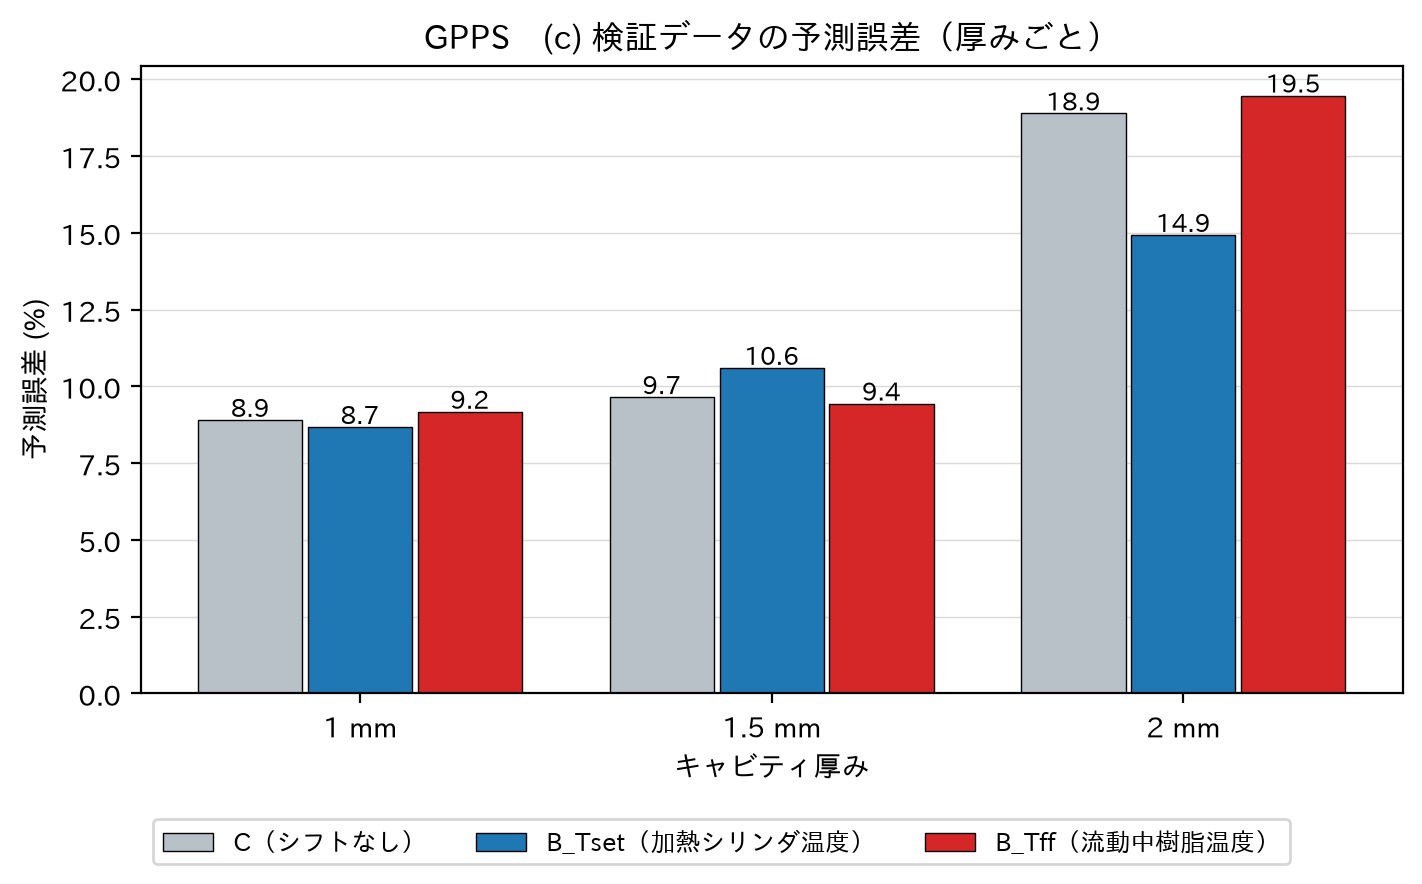

Data behind this chart, as committed beside it:
材料, モデル, 学習, 厚み, 範囲, 行数, 条件数, RMSE, 誤差_%, 区間に入った割合
GPPS, B_Tset, 総合, 1.0, 全体, 17, 6, 0.08319, 8.675, 0.7647
GPPS, B_Tset, 総合, 1.0, 高速側, 17, 6, 0.08319, 8.675, 0.7647
GPPS, B_Tset, 総合, 1.5, 全体, 32, 12, 0.1008, 10.6, 0.9688
GPPS, B_Tset, 総合, 1.5, 低速側, 15, 6, 0.1379, 14.79, 1.0
GPPS, B_Tset, 総合, 1.5, 高速側, 17, 6, 0.04828, 4.946, 0.9412
GPPS, B_Tset, 総合, 2.0, 全体, 31, 12, 0.1391, 14.93, 0.7097
GPPS, B_Tset, 総合, 2.0, 低速側, 16, 6, 0.1879, 20.68, 1.0
GPPS, B_Tset, 総合, 2.0, 高速側, 15, 6, 0.04835, 4.953, 0.4
GPPS, B_Tset, 総合, 全厚み, 全体, 80, 30, 0.1142, 12.09, 0.825
GPPS, B_Tset, 総合, 全厚み, 低速側, 31, 12, 0.1656, 18.01, 1.0
GPPS, B_Tset, 総合, 全厚み, 高速側, 49, 18, 0.06265, 6.465, 0.7143
GPPS, B_Tff, 総合, 1.0, 全体, 17, 6, 0.08776, 9.172, 0.6471
GPPS, B_Tff, 総合, 1.0, 高速側, 17, 6, 0.08776, 9.172, 0.6471
GPPS, B_Tff, 総合, 1.5, 全体, 32, 12, 0.0902, 9.439, 1.0
GPPS, B_Tff, 総合, 1.5, 低速側, 15, 6, 0.1205, 12.81, 1.0
GPPS, B_Tff, 総合, 1.5, 高速側, 17, 6, 0.04992, 5.118, 1.0
GPPS, B_Tff, 総合, 2.0, 全体, 31, 12, 0.1779, 19.47, 0.7419
GPPS, B_Tff, 総合, 2.0, 低速側, 16, 6, 0.2432, 27.53, 1.0
GPPS, B_Tff, 総合, 2.0, 高速側, 15, 6, 0.04798, 4.915, 0.4667
GPPS, B_Tff, 総合, 全厚み, 全体, 80, 30, 0.131, 13.99, 0.825
GPPS, B_Tff, 総合, 全厚み, 低速側, 31, 12, 0.1938, 21.39, 1.0
GPPS, B_Tff, 総合, 全厚み, 高速側, 49, 18, 0.06512, 6.729, 0.7143
GPPS, C, 総合, 1.0, 全体, 17, 6, 0.08533, 8.907, 0.8235
GPPS, C, 総合, 1.0, 高速側, 17, 6, 0.08533, 8.907, 0.8235
GPPS, C, 総合, 1.5, 全体, 32, 12, 0.09212, 9.65, 0.9688
GPPS, C, 総合, 1.5, 低速側, 15, 6, 0.1207, 12.83, 1.0
GPPS, C, 総合, 1.5, 高速側, 17, 6, 0.05582, 5.741, 0.9412
GPPS, C, 総合, 2.0, 全体, 31, 12, 0.173, 18.88, 0.7097
GPPS, C, 総合, 2.0, 低速側, 16, 6, 0.2363, 26.66, 1.0
GPPS, C, 総合, 2.0, 高速側, 15, 6, 0.0475, 4.865, 0.4
GPPS, C, 総合, 全厚み, 全体, 80, 30, 0.1286, 13.72, 0.8375
GPPS, C, 総合, 全厚み, 低速側, 31, 12, 0.1894, 20.86, 1.0
GPPS, C, 総合, 全厚み, 高速側, 49, 18, 0.06556, 6.775, 0.7347
